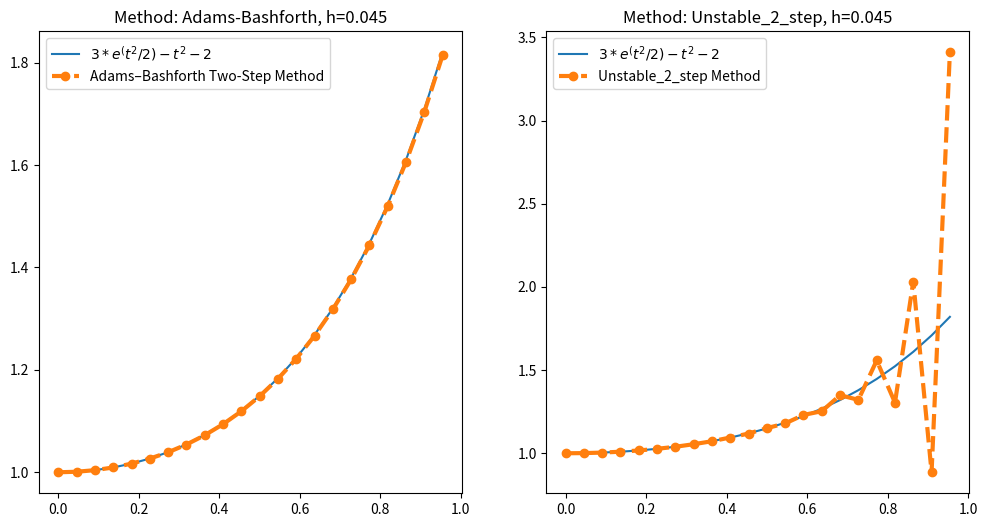

The matplotlib source for this figure:
import numpy as np
import matplotlib.pyplot as plt

def exmultistep(f, a, b, y_0, m, s, mtp = 'Adams-Bashforth'):
    n = m + s
    h = (b - a) / n
    t = np.linspace(a, b, n)
    w = np.zeros(n)
    y = np.zeros(n)
    w[0] = y_0
    t[0] = a

    # start-up phase, using one-step method
    for i in range(s-1):
        t[i+1] = t[i] + h
        w[i+1] = Trapezoid_step(f, t[i], w[i], h)
        y[i] = f(t[i], w[i])

    # multistep method loop
    for i in range(s-1, n-1, 1):
        t[i + 1] = t[i] + h
        y[i] = f(t[i], w[i])
        if mtp == 'Adams-Bashforth':
            w[i + 1] = Adams_Bashforth_2_step_method(i, w, y, h)
        if mtp == 'Unstable_2_step':
            w[i + 1] = Unstable_2_step(i, w, y, h)

    return t, w

# one step of the Trapezoid Method
def Trapezoid_step(f, ti, wi, h):
    z1 = f(ti, wi)
    g = wi + h * z1
    z2 = f(ti + h, g)
    w = wi + h * (z1 + z2) / 2
    return w

# one step of the Adams-Bashforth 2-step method
def Adams_Bashforth_2_step_method(i, w, y, h):
    z = w[i] + h * (3 * y[i] / 2 - y[i - 1] / 2)
    return z

# one step of an unstable 2-step method
def Unstable_2_step(i, w, y, h):
    z = -w[i] + 2 * w[i - 1] + h * (5 * y[i] / 2 + y[i - 1] / 2)
    return z

print('-'*100)
print("Use Adams–Bashforth Two-Step Method applied to IVP (6.5):")
print('-'*100)

def f(t, y):
    return t*y + t**3

def exact_sol(t):
    return 3*np.exp(t**2/2) - t**2 - 2

a, b = 0, 1
y_0 = 1
m = 20
s = 2
h = (b - a) / (m+s)

t_list = np.linspace(a, b, (m+s+1))[0:(m+s)]

true_value = exact_sol(t_list)
method = 'Adams-Bashforth'

print("-------------------------- Method: %s, h=%.3f" % (method, h))
plt.figure(figsize=(12, 6))
plt.subplot(1, 2, 1)
plt.plot(t_list, true_value, label='$3*e^(t^2/2) - t^2 - 2$')

t, w = exmultistep(f, a, b, y_0, m, s, mtp=method)
print(t)
plt.plot(t, w,'o--', label="Adams–Bashforth Two-Step Method", lw=3)
plt.legend()
plt.title("Method: %s, h=%.3f" % (method, h))

t = np.array(t)
max_step_size = max(t[1:] - t[:-1])
print("Number of steps needed: %d" % len(t))
print("Maximum step size used: %.1f" % max_step_size)


method = 'Unstable_2_step'
print("-------------------------- Method: %s, h=%.3f" % (method, h))
plt.subplot(1, 2, 2)
plt.plot(t_list, true_value, label='$3*e^(t^2/2) - t^2 - 2$')

t, w = exmultistep(f, a, b, y_0, m, s, mtp=method)

plt.plot(t, w, 'o--', label="Unstable_2_step Method", lw=3)
plt.legend()
plt.title("Method: %s, h=%.3f" % (method, h))

t = np.array(t)
max_step_size = max(t[1:] - t[:-1])
print("Number of steps needed: %d" % len(t))
print("Maximum step size used: %.2f" % max_step_size)
plt.show()



